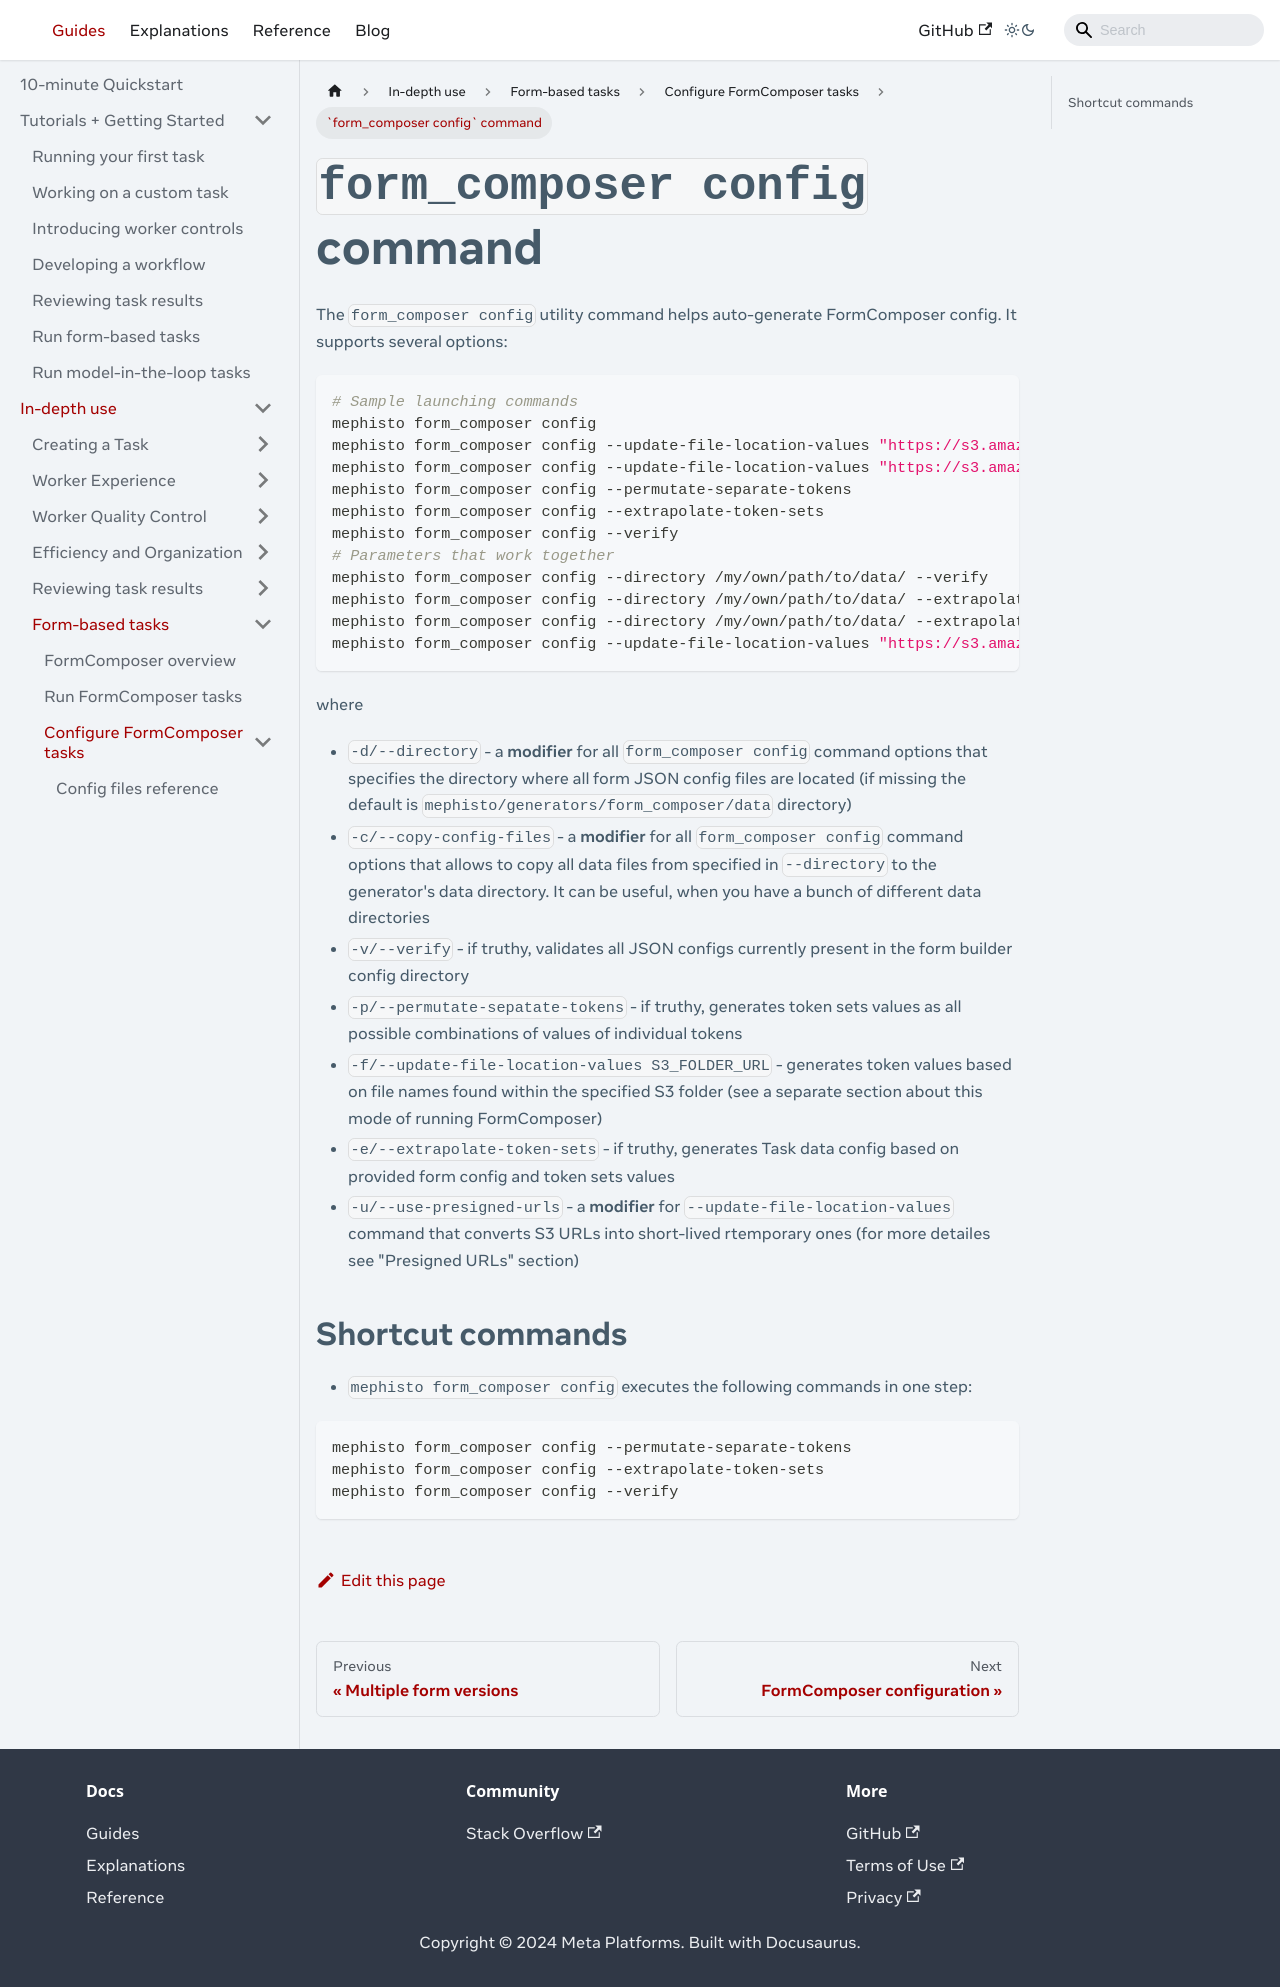

repository: facebookresearch/Mephisto · page: docs/guides/how_to_use/form_composer/configuration/form_composer_config_command/index.html · generator: docusaurus

---
# Copyright (c) Meta Platforms and its affiliates.
# This source code is licensed under the MIT license found in the
# LICENSE file in the root directory of this source tree.

sidebar_position: 3
---

# `form_composer config` command

The `form_composer config` utility command helps auto-generate FormComposer config. It supports several options:

```shell
# Sample launching commands
mephisto form_composer config
mephisto form_composer config --update-file-location-values "https://s3.amazonaws.com/..." --use_presigned_urls
mephisto form_composer config --update-file-location-values "https://s3.amazonaws.com/..."
mephisto form_composer config --permutate-separate-tokens
mephisto form_composer config --extrapolate-token-sets
mephisto form_composer config --verify
# Parameters that work together
mephisto form_composer config --directory /my/own/path/to/data/ --verify
mephisto form_composer config --directory /my/own/path/to/data/ --extrapolate-token-sets
mephisto form_composer config --update-file-location-values "https://s3.amazonaws.com/..."
```

where
- `-d/--directory` - a **modifier** for all `form_composer config` command options that specifies the directory where all form JSON config files are located (if missing the default is `mephisto/generators/form_composer/data` directory)
- `-v/--verify` - if truthy, validates all JSON configs currently present in the form builder config directory
- `-p/--permutate-sepatate-tokens` - if truthy, generates token sets values as all possible combinations of values of individual tokens
- `-f/--update-file-location-values S3_FOLDER_URL` - generates token values based on file names found within the specified S3 folder (see a separate section about this mode of running FormComposer)
- `-e/--extrapolate-token-sets` - if truthy, generates Task data config based on provided form config and token sets values
- `-u/--use-presigned-urls` - a **modifier** for `--update-file-location-values` command that converts S3 URLs into short-lived rtemporary ones (for more detailes see "Presigned URLs" section)

## Shortcut commands

- `mephisto form_composer config` executes the following commands in one step:
```shell
mephisto form_composer config --permutate-separate-tokens
mephisto form_composer config --extrapolate-token-sets
mephisto form_composer config --verify
```
